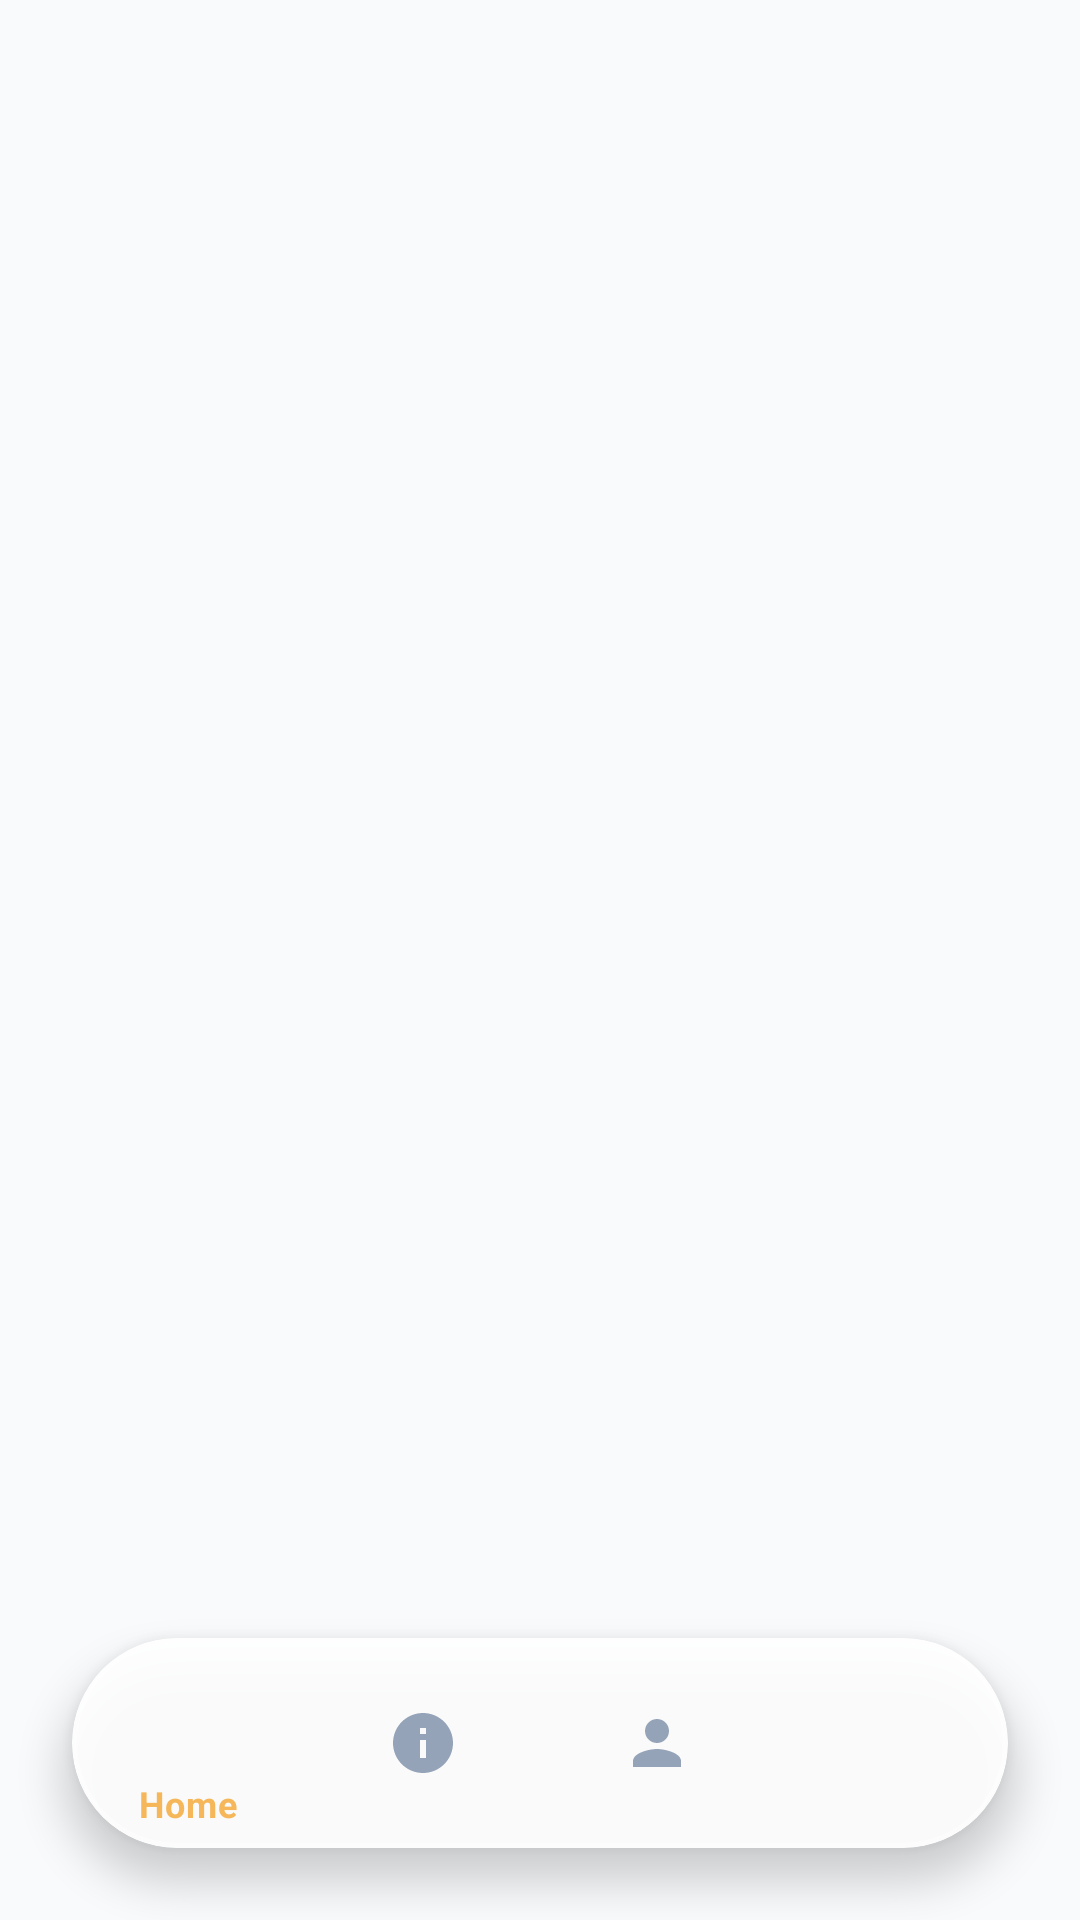

Write the Android layout XML for this screen, with the resource values it uses.
<!-- AndroidManifest.xml: application theme Theme.Rafifatom -->
<!-- res/layout/activity_base.xml -->
<?xml version="1.0" encoding="utf-8"?>
<androidx.constraintlayout.widget.ConstraintLayout
    xmlns:android="http://schemas.android.com/apk/res/android"
    xmlns:app="http://schemas.android.com/apk/res-auto"
    android:id="@+id/main"
    android:layout_width="match_parent"
    android:layout_height="match_parent"
    android:background="#F8FAFC">

    
    
    <FrameLayout
        android:id="@+id/fragment_container"
        android:layout_width="match_parent"
        android:layout_height="match_parent"
        android:paddingBottom="90dp"
        android:clipToPadding="false"
        app:layout_constraintTop_toTopOf="parent"
        app:layout_constraintBottom_toBottomOf="parent" />

    
    <com.google.android.material.card.MaterialCardView
        android:layout_width="match_parent"
        android:layout_height="70dp"
        android:layout_marginHorizontal="24dp"
        android:layout_marginBottom="24dp"
        app:cardCornerRadius="35dp"
        app:cardElevation="8dp"
        app:cardBackgroundColor="#E6FFFFFF"
        app:strokeWidth="1.5dp"
        app:strokeColor="#80FFFFFF"
        app:layout_constraintBottom_toBottomOf="parent"
        app:layout_constraintStart_toStartOf="parent"
        app:layout_constraintEnd_toEndOf="parent">

        <com.google.android.material.bottomnavigation.BottomNavigationView
            android:id="@+id/bottom_navigation"
            style="@style/Widget.MaterialComponents.BottomNavigationView"
            android:layout_width="match_parent"
            android:layout_height="match_parent"
            android:background="@android:color/transparent"
            app:backgroundTint="@android:color/transparent"
            app:itemIconTint="@color/nav_item_color"
            app:itemTextColor="@color/nav_item_color"
            app:itemRippleColor="@android:color/transparent"
            app:labelVisibilityMode="selected"
            app:elevation="0dp"
            app:menu="@menu/bottom_nav_menu" />

    </com.google.android.material.card.MaterialCardView>

</androidx.constraintlayout.widget.ConstraintLayout>
<!-- resources referenced by this layout -->
<resources>
  <style name="Theme.Rafifatom" parent="Base.Theme.Rafifatom" />
  <style name="Base.Theme.Rafifatom" parent="Theme.Material3.DayNight.NoActionBar">
          
          
      </style>
</resources>
